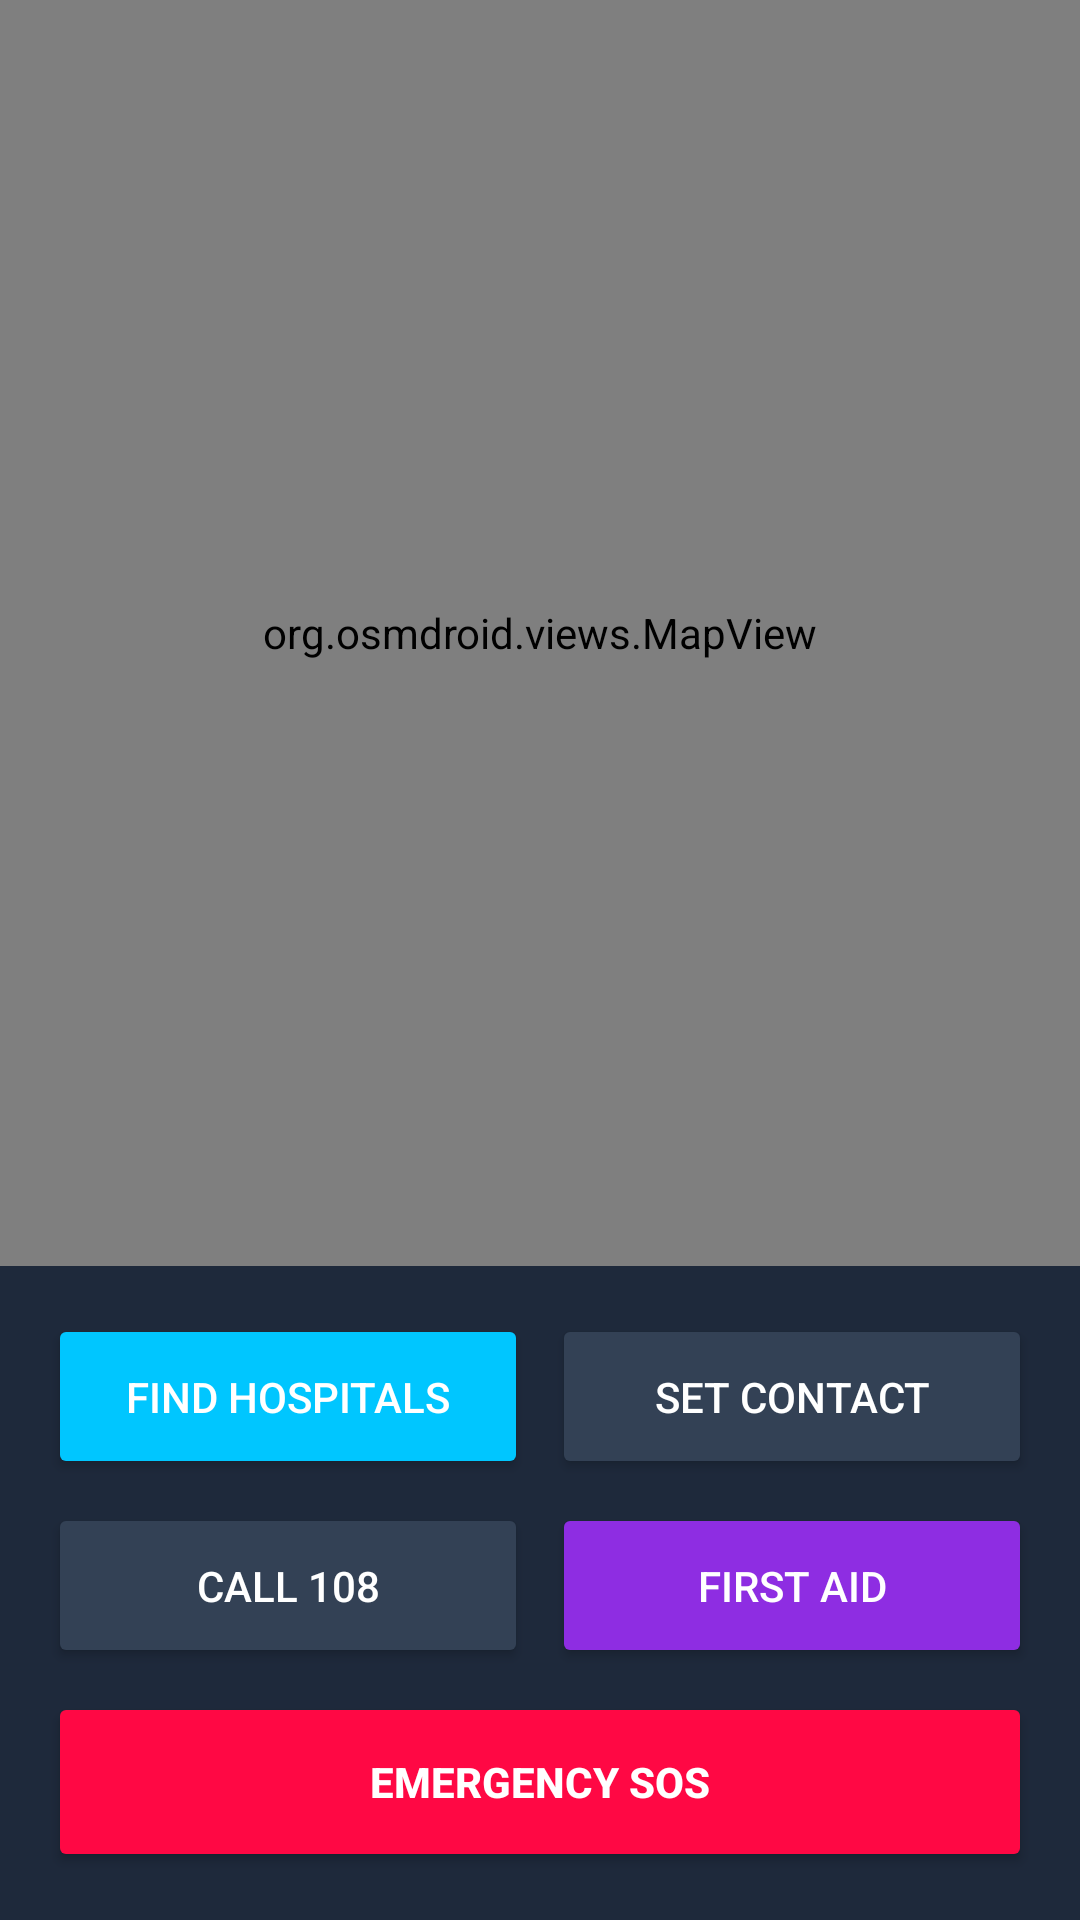

Produce the Android XML layout that renders to this screen, including the resource entries it uses.
<!-- AndroidManifest.xml: application theme Theme.MaterialComponents.DayNight.NoActionBar -->
<!-- res/layout/activity_main.xml -->
<?xml version="1.0" encoding="utf-8"?>
<RelativeLayout xmlns:android="http://schemas.android.com/apk/res/android"
    android:layout_width="match_parent"
    android:layout_height="match_parent"
    android:background="#0B0F19">

    
    <org.osmdroid.views.MapView
        android:id="@+id/map"
        android:layout_width="match_parent"
        android:layout_height="match_parent"
        android:layout_above="@id/bottom_panel" />

    
    <LinearLayout
        android:id="@+id/bottom_panel"
        android:layout_width="match_parent"
        android:layout_height="wrap_content"
        android:layout_alignParentBottom="true"
        android:background="#1E293B"
        android:orientation="vertical"
        android:padding="16dp">

        <LinearLayout
            android:layout_width="match_parent"
            android:layout_height="wrap_content"
            android:orientation="horizontal"
            android:weightSum="2">

            <Button
                android:id="@+id/btn_search_hospitals"
                android:layout_width="0dp"
                android:layout_height="55dp"
                android:layout_weight="1"
                android:layout_marginEnd="4dp"
                android:text="Find Hospitals"
                android:backgroundTint="#00C6FF"
                android:textColor="#FFFFFF" />

            <Button
                android:id="@+id/btn_set_contact"
                android:layout_width="0dp"
                android:layout_height="55dp"
                android:layout_weight="1"
                android:layout_marginStart="4dp"
                android:text="Set Contact"
                android:backgroundTint="#334155"
                android:textColor="#FFFFFF" />
        </LinearLayout>

        <LinearLayout
            android:layout_width="match_parent"
            android:layout_height="wrap_content"
            android:layout_marginTop="8dp"
            android:orientation="horizontal"
            android:weightSum="2">

            <Button
                android:id="@+id/btn_call_ambulance"
                android:layout_width="0dp"
                android:layout_height="55dp"
                android:layout_weight="1"
                android:layout_marginEnd="4dp"
                android:text="Call 108"
                android:backgroundTint="#334155"
                android:textColor="#FFFFFF" />

            <Button
                android:id="@+id/btn_first_aid"
                android:layout_width="0dp"
                android:layout_height="55dp"
                android:layout_weight="1"
                android:layout_marginStart="4dp"
                android:text="First Aid"
                android:backgroundTint="#8E2DE2"
                android:textColor="#FFFFFF" />
        </LinearLayout>

        <Button
            android:id="@+id/btn_sos"
            android:layout_width="match_parent"
            android:layout_height="60dp"
            android:layout_marginTop="8dp"
            android:text="EMERGENCY SOS"
            android:backgroundTint="#FF0844"
            android:textColor="#FFFFFF"
            android:textStyle="bold" />
    </LinearLayout>

</RelativeLayout>
<!-- resources referenced by this layout -->
<resources>

</resources>
